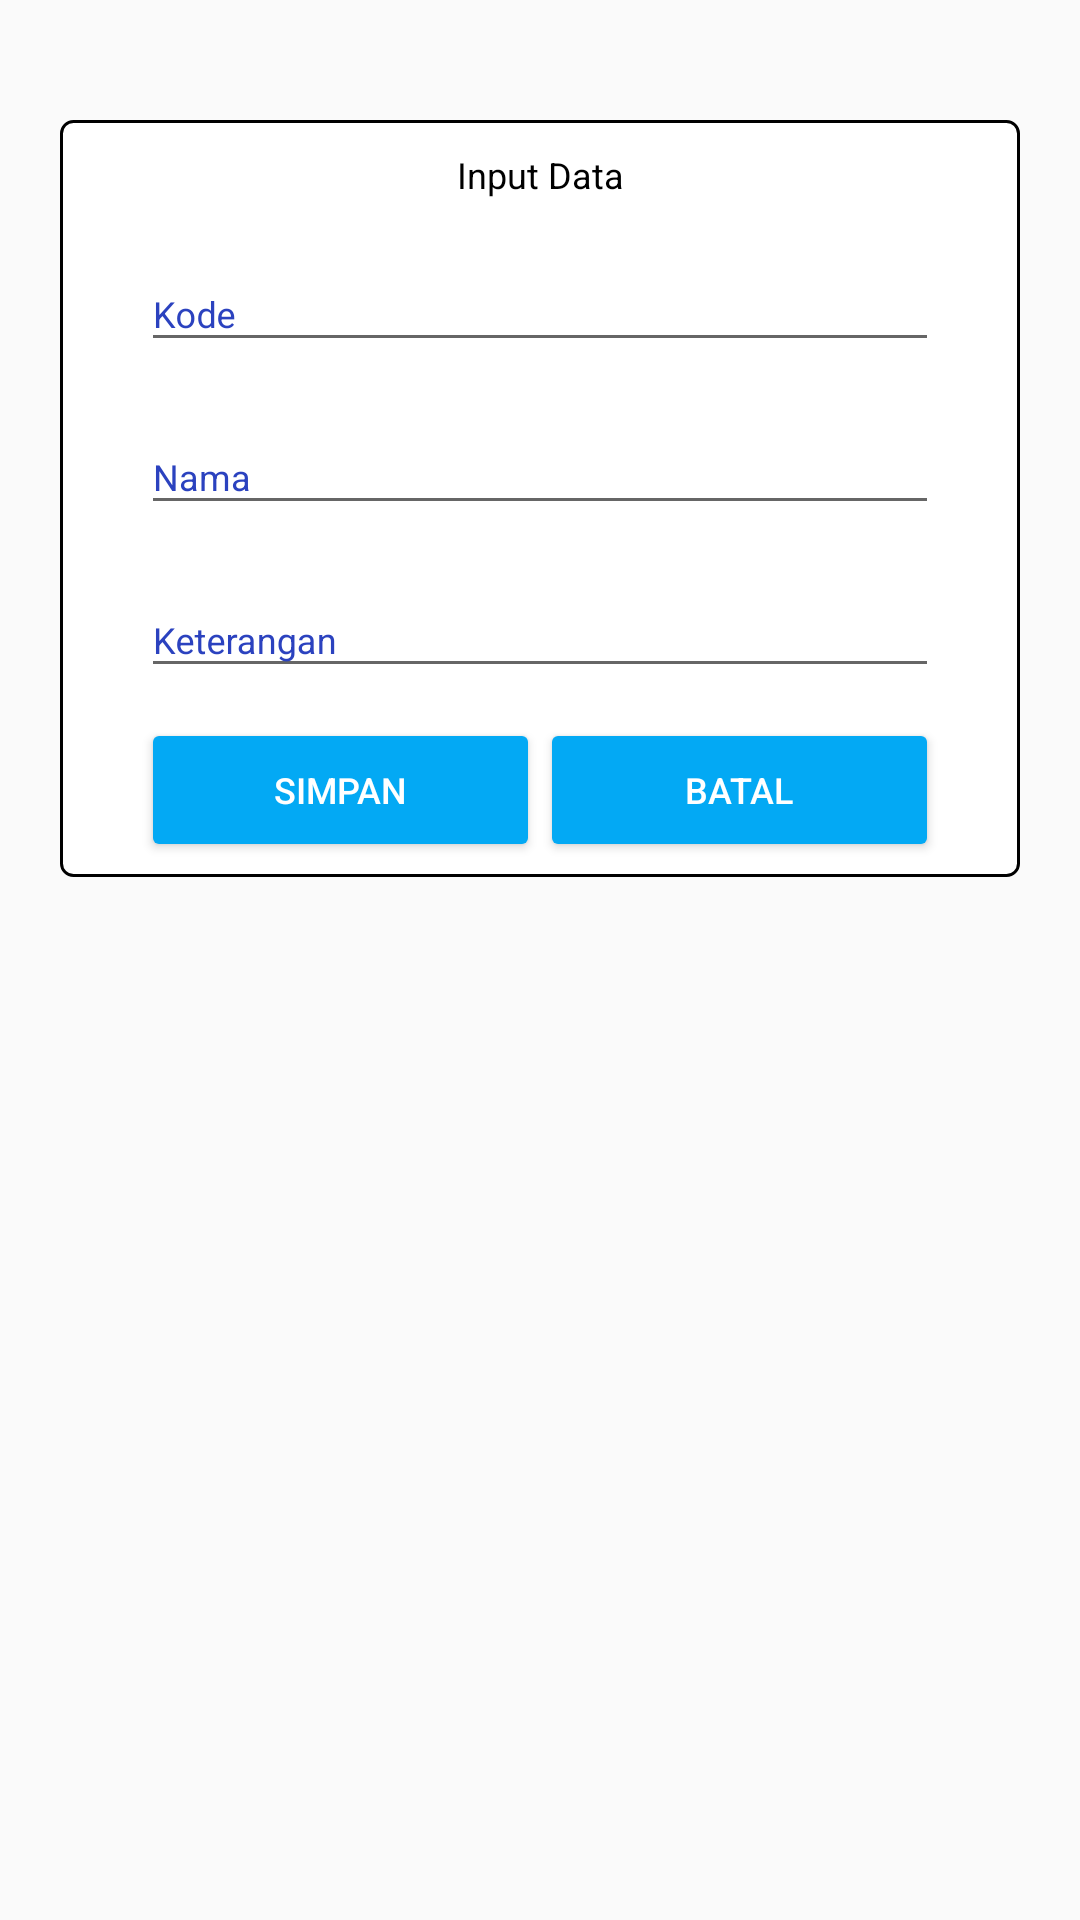

Produce the Android XML layout that renders to this screen, including the resource entries it uses.
<!-- AndroidManifest.xml: application theme AppTheme -->
<!-- res/layout/input_dialog.xml -->
<?xml version="1.0" encoding="utf-8"?>
<android.support.constraint.ConstraintLayout
    xmlns:android="http://schemas.android.com/apk/res/android"
    xmlns:app="http://schemas.android.com/apk/res-auto"
    android:layout_width="match_parent"
    android:layout_height="match_parent">

    <RelativeLayout
        android:orientation="vertical"
        android:layout_width="match_parent"
        android:layout_height="match_parent"
        app:layout_constraintRight_toRightOf="parent"
        app:layout_constraintRight_toLeftOf="parent"
        app:layout_constraintTop_toTopOf="parent"
        app:layout_constraintTop_toBottomOf="parent">

        <LinearLayout
            android:layout_width="match_parent"
            android:layout_height="wrap_content"
            android:orientation="vertical"
            android:paddingTop="10dp"
            android:layout_marginLeft="20dp"
            android:layout_marginRight="20dp"
            android:layout_marginTop="40dp"
            android:layout_marginBottom="40dp"
            android:background="@drawable/custom_bg">

            <TextView
                android:id="@+id/txt_dialog_title"
                android:layout_width="match_parent"
                android:layout_height="wrap_content"
                android:textSize="@dimen/font_size"
                android:gravity="center"
                android:textColor="@color/black"
                android:text="Input Data"
                />

            <android.support.design.widget.TextInputLayout
                android:id="@+id/til_kode"
                android:layout_height="wrap_content"
                android:layout_width="match_parent"
                android:gravity="center"
                android:paddingTop="10dp"
                app:hintTextAppearance="@style/TextAppearence.TextInputLayout"
                android:textColorHint="@color/primary_darker">
                <EditText
                    android:id="@+id/text_kode"
                    android:layout_width="match_parent"
                    android:layout_height="wrap_content"
                    android:maxLines="1"
                    android:hint="@string/txt_kode"
                    android:inputType="text"
                    android:layout_marginLeft="22dp"
                    android:layout_marginRight="22dp"
                    android:theme="@style/AppTheme"
                    android:textSize="12sp"
                    android:textColor="@color/black"
                    android:maxLength="20"
                    android:textAllCaps="true"/>
            </android.support.design.widget.TextInputLayout>

            <android.support.design.widget.TextInputLayout
                android:id="@+id/til_nama"
                android:layout_height="wrap_content"
                android:layout_width="match_parent"
                android:gravity="center"
                android:paddingTop="10dp"
                app:hintTextAppearance="@style/TextAppearence.TextInputLayout"
                android:textColorHint="@color/primary_darker">
                <EditText
                    android:id="@+id/text_nama"
                    android:layout_width="match_parent"
                    android:layout_height="wrap_content"
                    android:hint="@string/txt_nama"
                    android:inputType="text"
                    android:layout_marginLeft="22dp"
                    android:layout_marginRight="22dp"
                    android:theme="@style/AppTheme"
                    android:textSize="12sp"
                    android:textColor="@color/black"
                    android:textAllCaps="true"/>
            </android.support.design.widget.TextInputLayout>

            <android.support.design.widget.TextInputLayout
                android:id="@+id/til_keterangan"
                android:layout_height="wrap_content"
                android:layout_width="match_parent"
                android:gravity="center"
                android:paddingTop="10dp"
                app:hintTextAppearance="@style/TextAppearence.TextInputLayout"
                android:textColorHint="@color/primary_darker">
                <EditText
                    android:id="@+id/text_keterangan"
                    android:layout_width="match_parent"
                    android:layout_height="wrap_content"
                    android:hint="@string/txt_keterangan"
                    android:inputType="text"
                    android:layout_marginLeft="22dp"
                    android:layout_marginRight="22dp"
                    android:theme="@style/AppTheme"
                    android:textSize="12sp"
                    android:textColor="@color/black"
                    android:textAllCaps="true"/>
            </android.support.design.widget.TextInputLayout>

            <LinearLayout
                android:layout_width="match_parent"
                android:layout_height="wrap_content"
                android:orientation="horizontal">

                <Button
                    android:id="@+id/btn_submit"
                    android:layout_width="0dp"
                    android:layout_weight="1"
                    android:layout_height="wrap_content"
                    android:layout_marginLeft="22dp"
                    android:layout_marginStart="22dp"
                    android:layout_marginTop="10dp"
                    android:text="@string/txt_simpan"
                    android:textSize="12sp"
                    android:theme="@style/AppTheme.Button"
                    style="@style/Widget.AppCompat.Button.Colored"
                    />

                <Button
                    android:id="@+id/btn_cancel"
                    android:layout_width="0dp"
                    android:layout_weight="1"
                    android:layout_height="wrap_content"
                    android:layout_marginRight="22dp"
                    android:layout_marginEnd="22dp"
                    android:layout_marginTop="10dp"
                    android:text="@string/txt_batal"
                    android:textSize="12sp"
                    android:theme="@style/AppTheme.Button"
                    style="@style/Widget.AppCompat.Button.Colored"
                    />
            </LinearLayout>
        </LinearLayout>
    </RelativeLayout>

</android.support.constraint.ConstraintLayout>
<!-- resources referenced by this layout -->
<resources>
  <color name="black">#000000</color>
  <color name="primary_darker">#2b42bf</color>
  <dimen name="font_size">12sp</dimen>
  <!-- drawable custom_bg (drawable) -->
  <?xml version="1.0" encoding="utf-8"?>
  <selector xmlns:android="http://schemas.android.com/apk/res/android">
  
      
      <item android:state_pressed="true"
          android:drawable="@drawable/card_custom_bg_1" />/>
  
      
      <item android:state_focused="true"
          android:drawable="@drawable/card_custom_bg_2" />
  
      
      <item android:drawable="@drawable/card_custom_bg" />
  </selector>
  <string name="txt_batal">Batal</string>
  <string name="txt_keterangan">Keterangan</string>
  <string name="txt_kode">Kode</string>
  <string name="txt_nama">Nama</string>
  <string name="txt_simpan">Simpan</string>
  <style name="AppTheme" parent="Theme.AppCompat.Light.DarkActionBar">
          
          <item name="colorPrimary">@color/primary</item>
          <item name="colorPrimaryDark">@color/primary_dark</item>
          <item name="colorAccent">@color/accent2</item>
          <item name="android:actionBarStyle">@style/Widget.AppCompat.ActionBar</item>
          <item name="android:actionModeBackground">@color/primary_dark</item>`
          <item name="android:actionModeCloseDrawable">@drawable/ic_close</item>
      </style>
  <style name="AppTheme.Button" parent="Widget.AppCompat.Button.Colored">
          <item name="colorButtonNormal">@color/primary_dark</item>
          <item name="android:colorButtonNormal">@color/primary_dark</item>
          <item name="android:textColor">@color/white</item>
      </style>
  <style name="TextAppearence.TextInputLayout" parent="@android:style/TextAppearance">
          <item name="android:textColor">@color/primary_darker</item>
          <item name="android:textSize">@dimen/font_size</item>
      </style>
  <!-- drawable card_custom_bg_1 (drawable) -->
  <?xml version="1.0" encoding="utf-8"?>
  <layer-list xmlns:android="http://schemas.android.com/apk/res/android">
      <item>
          <shape android:shape="rectangle">
              <solid android:color="@color/primary_dark" />
              <corners android:radius="4dp" />
              <padding android:left="5dp" android:top="5dp" android:right="5dp" android:bottom="5dp"/>
          </shape>
      </item>
  </layer-list>
  <!-- drawable card_custom_bg_2 (drawable) -->
  <?xml version="1.0" encoding="utf-8"?>
  <layer-list xmlns:android="http://schemas.android.com/apk/res/android">
      <item>
          <shape android:shape="rectangle">
              <solid android:color="@color/primary_darker" />
              <corners android:radius="4dp" />
              <padding android:left="5dp" android:top="5dp" android:right="5dp" android:bottom="5dp"/>
          </shape>
      </item>
  </layer-list>
  <!-- drawable card_custom_bg (drawable) -->
  <?xml version="1.0" encoding="utf-8"?>
  <layer-list xmlns:android="http://schemas.android.com/apk/res/android">
      <item>
          <shape android:shape="rectangle">
              <solid android:color="@android:color/white" />
              <stroke android:width="1dip" android:color="@android:color/black" />
              <corners android:radius="4dp" />
              <padding android:left="5dp" android:top="5dp" android:right="5dp" android:bottom="5dp"/>
          </shape>
      </item>
  </layer-list>
  <color name="primary">#3d5afe</color>
  <color name="primary_dark">#304ffe</color>
  <color name="accent2">#03A9F4</color>
  <color name="white">#FFFFFF</color>
</resources>
